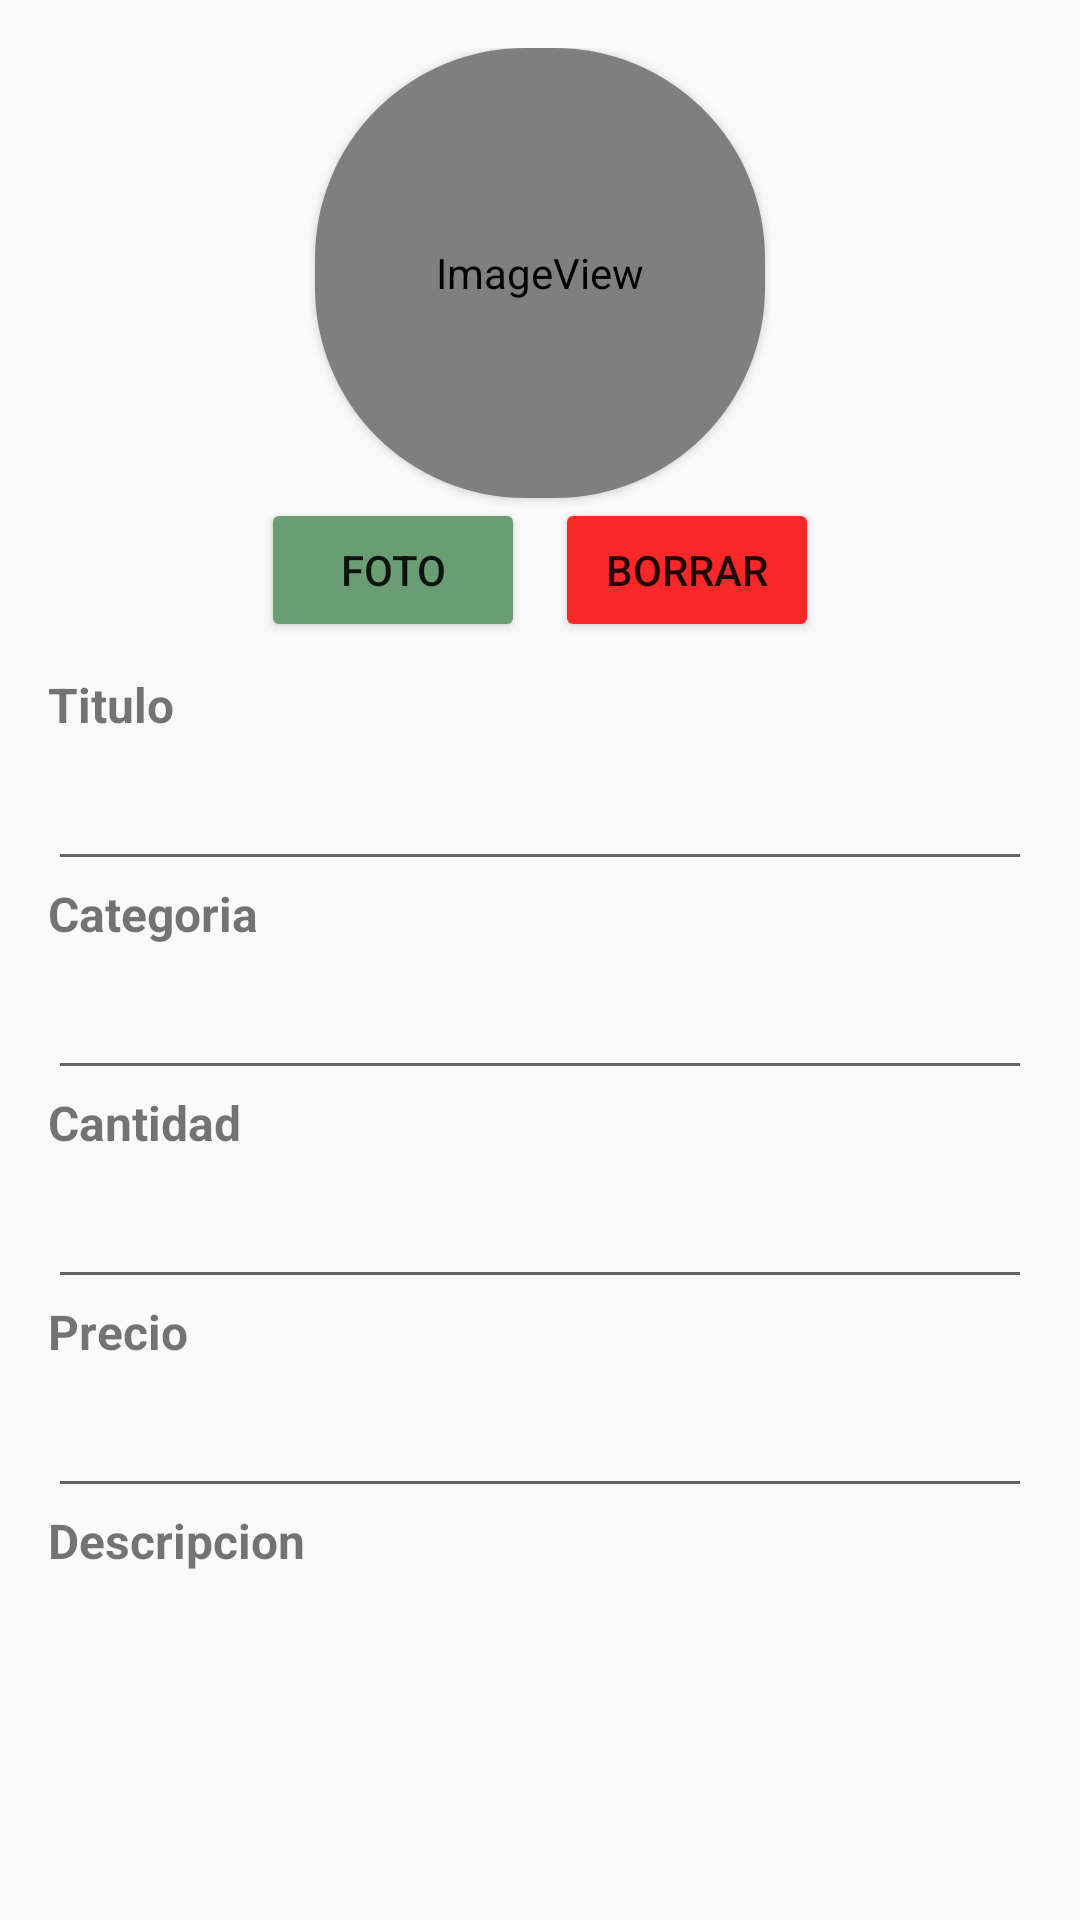

Write the Android layout XML for this screen, with the resource values it uses.
<!-- AndroidManifest.xml: application theme Theme.WalkbuyLogin -->
<!-- res/layout/activity_create_product.xml -->
<?xml version="1.0" encoding="utf-8"?>
<androidx.constraintlayout.widget.ConstraintLayout xmlns:android="http://schemas.android.com/apk/res/android"
    xmlns:app="http://schemas.android.com/apk/res-auto"
    xmlns:tools="http://schemas.android.com/tools"
    android:layout_width="match_parent"
    android:layout_height="match_parent"
    tools:context=".CreateProductActivity">

    <LinearLayout
        android:id="@+id/linearLayout2"
        android:layout_width="0dp"
        android:layout_height="0dp"
        android:layout_marginStart="16dp"
        android:layout_marginTop="16dp"
        android:layout_marginEnd="16dp"
        android:layout_marginBottom="16dp"
        android:orientation="vertical"
        app:layout_constraintBottom_toBottomOf="parent"
        app:layout_constraintEnd_toEndOf="parent"
        app:layout_constraintStart_toStartOf="parent"
        app:layout_constraintTop_toTopOf="parent">

        <LinearLayout
            android:id="@+id/images_btn"
            android:layout_width="match_parent"
            android:layout_height="wrap_content"
            android:gravity="center"
            android:orientation="vertical"
            android:visibility="visible">

            <androidx.cardview.widget.CardView
                android:layout_width="150dp"
                android:layout_height="150dp"
                app:cardCornerRadius="70dp">

                <ImageView
                    android:id="@+id/CreateImageView"
                    android:layout_width="match_parent"
                    android:layout_height="match_parent"
                    app:srcCompat="@android:drawable/sym_def_app_icon" />
            </androidx.cardview.widget.CardView>

            <LinearLayout
                android:layout_width="match_parent"
                android:layout_height="wrap_content"
                android:gravity="center"
                android:orientation="horizontal">

                <Button
                    android:id="@+id/CreatePhoto_Btn"
                    android:layout_width="wrap_content"
                    android:layout_height="wrap_content"
                    android:backgroundTint="@color/green"
                    android:drawableLeft="@drawable/ic_edit"
                    android:text="Foto" />

                <Space
                    android:layout_width="10dp"
                    android:layout_height="wrap_content" />

                <Button
                    android:id="@+id/CreateDelete_Btn"
                    android:layout_width="wrap_content"
                    android:layout_height="wrap_content"
                    android:backgroundTint="#F82828"
                    android:drawableLeft="@drawable/ic_delete"
                    android:text="BORRAR" />

            </LinearLayout>
        </LinearLayout>

        <Space
            android:layout_width="match_parent"
            android:layout_height="10dp" />

        <TextView
            android:id="@+id/textView"
            android:layout_width="match_parent"
            android:layout_height="wrap_content"
            android:text="Titulo"
            android:textSize="16sp"
            android:textStyle="bold" />

        <EditText
            android:id="@+id/CreateTitleInput"
            android:layout_width="match_parent"
            android:layout_height="wrap_content"
            android:ems="10"
            android:inputType="textPersonName"
            android:minHeight="48dp" />

        <TextView
            android:layout_width="match_parent"
            android:layout_height="wrap_content"
            android:text="Categoria"
            android:textSize="16sp"
            android:textStyle="bold" />

        <EditText
            android:id="@+id/CreateCategoryInput"
            android:layout_width="match_parent"
            android:layout_height="wrap_content"
            android:ems="10"
            android:inputType="textPersonName"
            android:minHeight="48dp" />

        <TextView
            android:layout_width="match_parent"
            android:layout_height="wrap_content"
            android:text="Cantidad"
            android:textSize="16sp"
            android:textStyle="bold" />

        <EditText
            android:id="@+id/CreateQuantityInput"
            android:layout_width="match_parent"
            android:layout_height="wrap_content"
            android:ems="10"
            android:inputType="number"
            android:minHeight="48dp"
            tools:ignore="SpeakableTextPresentCheck" />
        <TextView
            android:layout_width="match_parent"
            android:layout_height="wrap_content"
            android:text="Precio"
            android:textSize="16sp"
            android:textStyle="bold" />

        <EditText
            android:id="@+id/CreatePriceInput"
            android:layout_width="match_parent"
            android:layout_height="wrap_content"
            android:ems="10"
            android:inputType="number"
            android:minHeight="48dp"
            tools:ignore="SpeakableTextPresentCheck" />

        <TextView
            android:layout_width="match_parent"
            android:layout_height="wrap_content"
            android:text="Descripcion"
            android:textSize="16sp"
            android:textStyle="bold" />

        <EditText
            android:id="@+id/CreateDescriptionInput"
            android:layout_width="match_parent"
            android:layout_height="109dp"
            android:ems="10"
            android:inputType="textLongMessage" />

        <Space
            android:layout_width="match_parent"
            android:layout_height="40dp" />

        <Button
            android:id="@+id/CreateAdd_btn"
            android:layout_width="match_parent"
            android:layout_height="wrap_content"
            android:background="@color/green"
            android:text="Agregar Publicación" />
    </LinearLayout>
</androidx.constraintlayout.widget.ConstraintLayout>
<!-- resources referenced by this layout -->
<resources>
  <color name="green">#6A9D71</color>
  <style name="Theme.WalkbuyLogin" parent="Theme.AppCompat.DayNight.NoActionBar">
          
          <item name="colorPrimary">@color/green</item>
          <item name="colorPrimaryVariant">@color/green2</item>
          <item name="colorOnPrimary">@color/white</item>
          
          <item name="colorSecondary">@color/green3</item>
          <item name="colorSecondaryVariant">@color/green4</item>
          <item name="colorOnSecondary">@color/black</item>
          
          <item name="android:statusBarColor" tools:targetApi="21">?attr/colorPrimary</item>
          
      </style>
  <color name="green2">#a0f6ad</color>
  <color name="white">#FFFFFFFF</color>
  <color name="green3">#506351</color>
  <color name="green4">#d3e8d2</color>
  <color name="black">#FF000000</color>
</resources>
